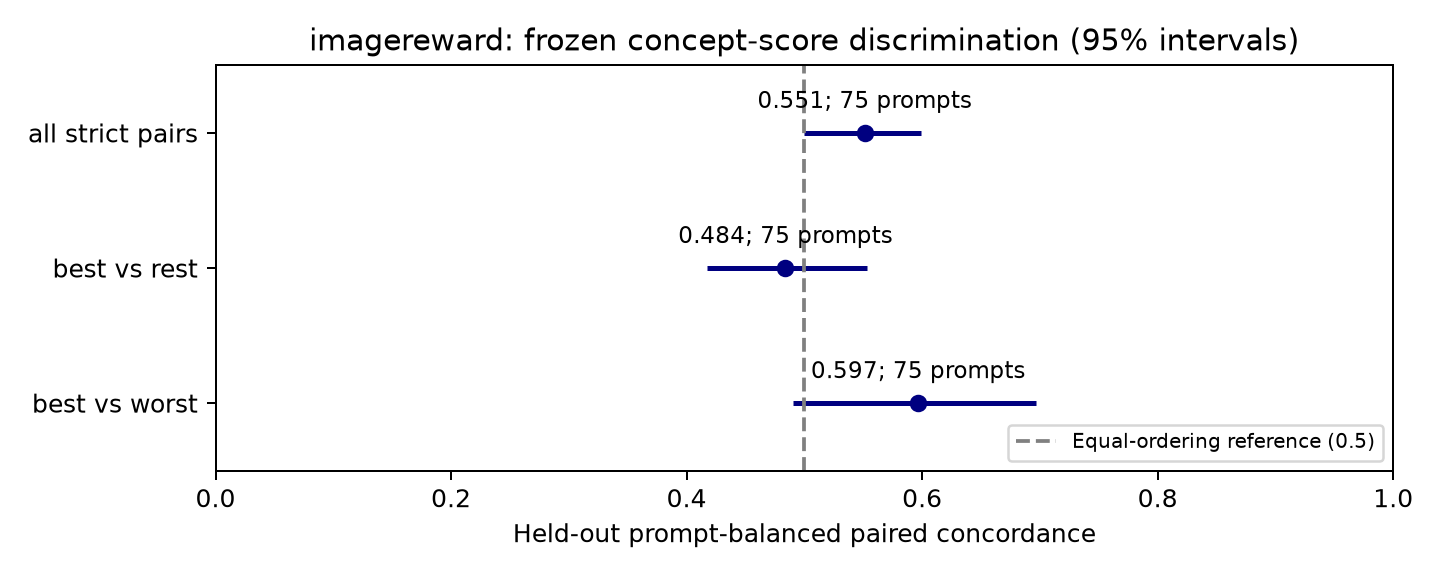

The file beside this chart, header and first rows:
construction, paired_concordance, ci_low, ci_high, signed_effect, prompts, components, comparisons, synthetic
all_strict_pairs, 0.5513, 0.4993, 0.5993, 0.002243, 75, 75, 1043, False
best_vs_rest, 0.484, 0.4173, 0.5535, -0.0005921, 75, 75, 516, False
best_vs_worst, 0.5967, 0.49, 0.6967, 0.005426, 75, 75, 152, False
